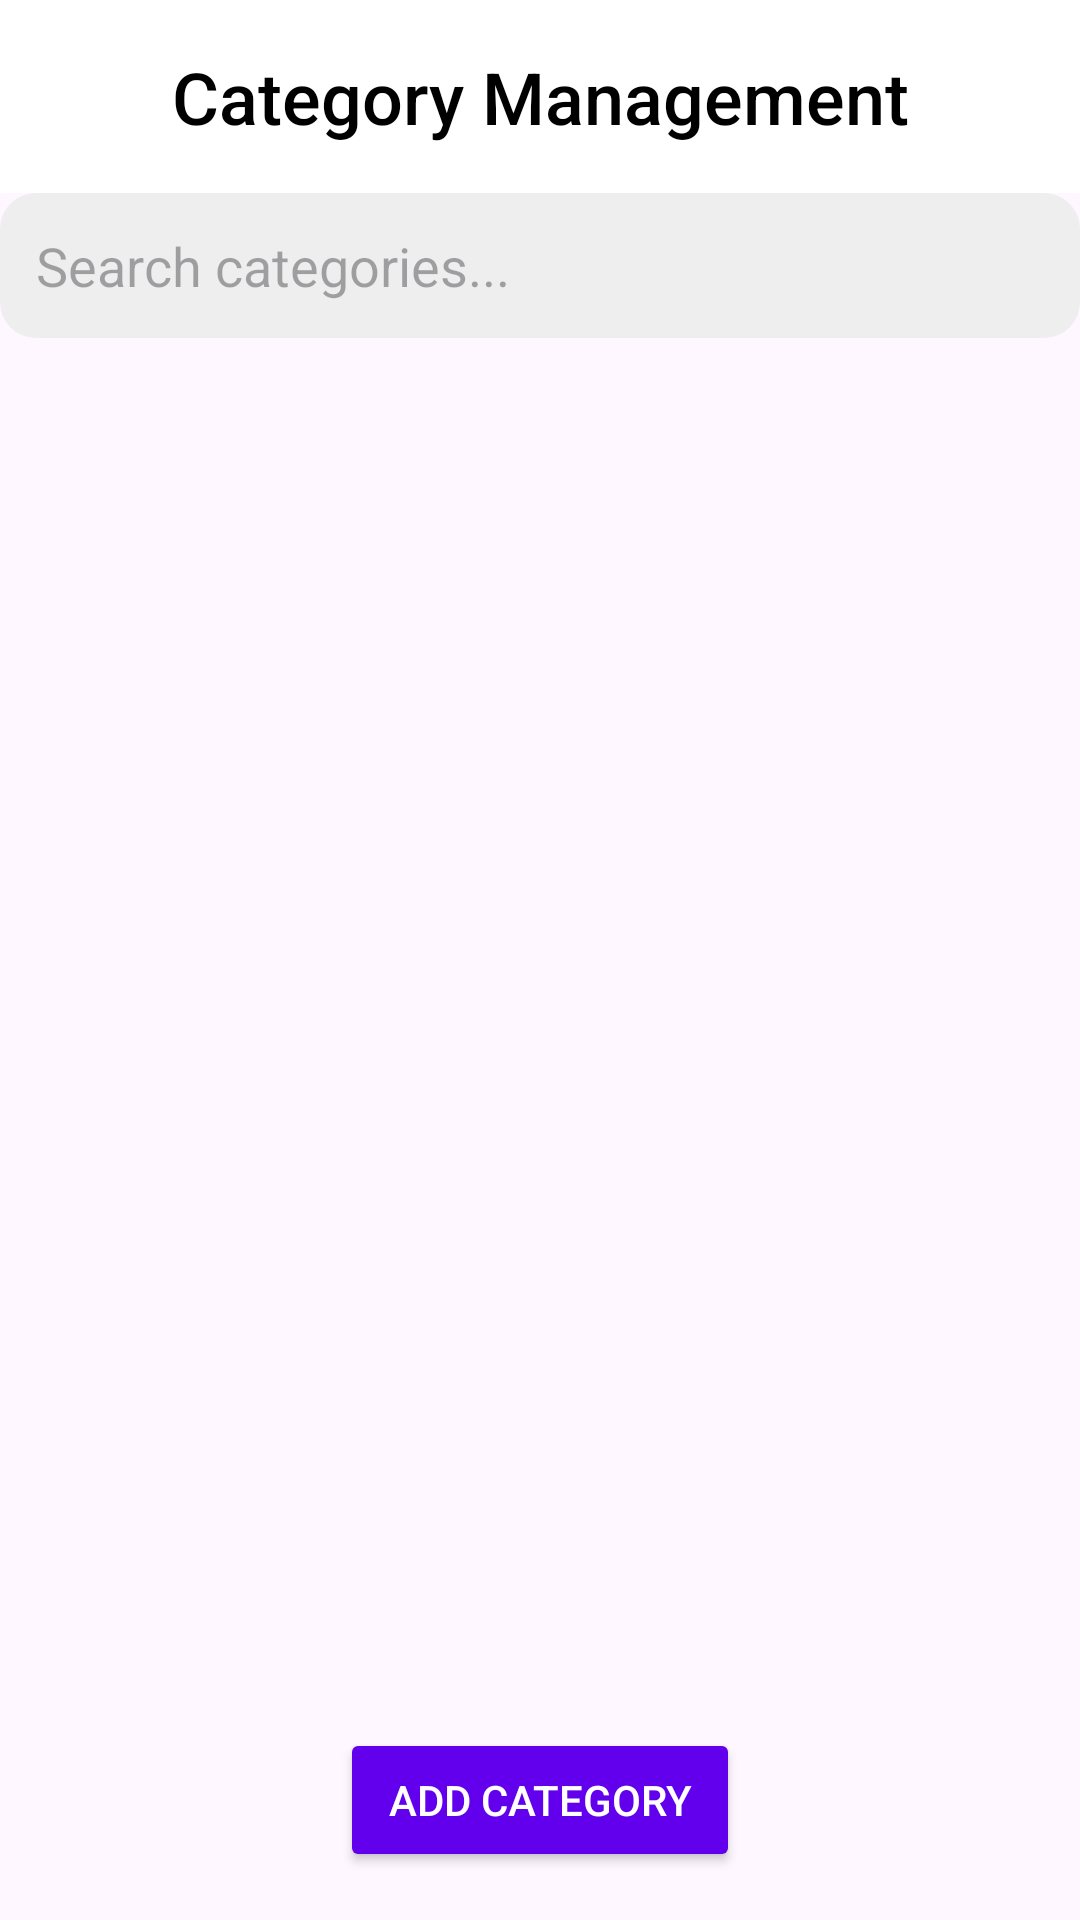

Write the Android layout XML for this screen, with the resource values it uses.
<!-- AndroidManifest.xml: application theme Theme.PetStoreFood -->
<!-- res/layout/fragment_category.xml -->
<?xml version="1.0" encoding="utf-8"?>
<androidx.constraintlayout.widget.ConstraintLayout xmlns:android="http://schemas.android.com/apk/res/android"
    xmlns:tools="http://schemas.android.com/tools"
    xmlns:app="http://schemas.android.com/apk/res-auto"
    android:layout_width="match_parent"
    android:layout_height="match_parent"
    tools:context=".ProductFragment">

    
    <TextView
        android:id="@+id/titleTextView"
        android:layout_width="0dp"
        android:layout_height="wrap_content"
        android:text="Category Management"
        android:textSize="24sp"
        android:textColor="@color/black"
        android:fontFamily="sans-serif-medium"
        android:textAlignment="center"
        android:padding="16dp"
        android:background="#ffffff"
        app:layout_constraintTop_toTopOf="parent"
        app:layout_constraintStart_toStartOf="parent"
        app:layout_constraintEnd_toEndOf="parent" />
    <EditText
        android:id="@+id/searchEditText"
        android:layout_width="match_parent"
        android:layout_height="wrap_content"
        android:hint="Search categories..."
        android:padding="12dp"
        android:background="@drawable/search_background"
        android:drawableStart="@drawable/baseline_search_24"
        android:drawablePadding="8dp"
        android:inputType="text"
        app:layout_constraintTop_toBottomOf="@id/titleTextView"
        app:layout_constraintStart_toStartOf="parent"
        app:layout_constraintHorizontal_bias="0.5" />

    
    <androidx.recyclerview.widget.RecyclerView
        android:id="@+id/categoryRecyclerView"
        android:layout_width="0dp"
        android:layout_height="0dp"
        android:padding="8dp"
        app:layout_constraintTop_toBottomOf="@id/searchEditText"
        app:layout_constraintBottom_toTopOf="@+id/addButton"
        app:layout_constraintStart_toStartOf="parent"
        app:layout_constraintEnd_toEndOf="parent" />

    
    <Button
        android:id="@+id/addButton"
        android:layout_width="wrap_content"
        android:layout_height="wrap_content"
        android:text="Add Category"
        android:textColor="@color/white"
        android:backgroundTint="#6200EE"
        android:paddingVertical="8dp"
        android:paddingHorizontal="16dp"
        android:elevation="4dp"
        app:layout_constraintBottom_toBottomOf="parent"
        app:layout_constraintEnd_toEndOf="parent"
        app:layout_constraintStart_toStartOf="parent"

        app:layout_constraintTop_toBottomOf="@id/categoryRecyclerView"
        app:layout_constraintHorizontal_bias="0.5"
        android:layout_marginBottom="16dp"/>

</androidx.constraintlayout.widget.ConstraintLayout>
<!-- resources referenced by this layout -->
<resources>
  <color name="black">#FF000000</color>
  <color name="white">#FFFFFFFF</color>
  <!-- drawable search_background (drawable) -->
  <?xml version="1.0" encoding="utf-8"?>
  <shape xmlns:android="http://schemas.android.com/apk/res/android">
      
      <solid android:color="#EEEEEE" />
  
      
      <corners android:radius="12dp" />
  
      
      <padding
          android:left="8dp"
          android:top="4dp"
          android:right="8dp"
          android:bottom="4dp" />
  </shape>
  <style name="Theme.PetStoreFood" parent="Base.Theme.PetStoreFood" />
  <style name="Base.Theme.PetStoreFood" parent="Theme.Material3.DayNight.NoActionBar">
          
          
      </style>
</resources>
